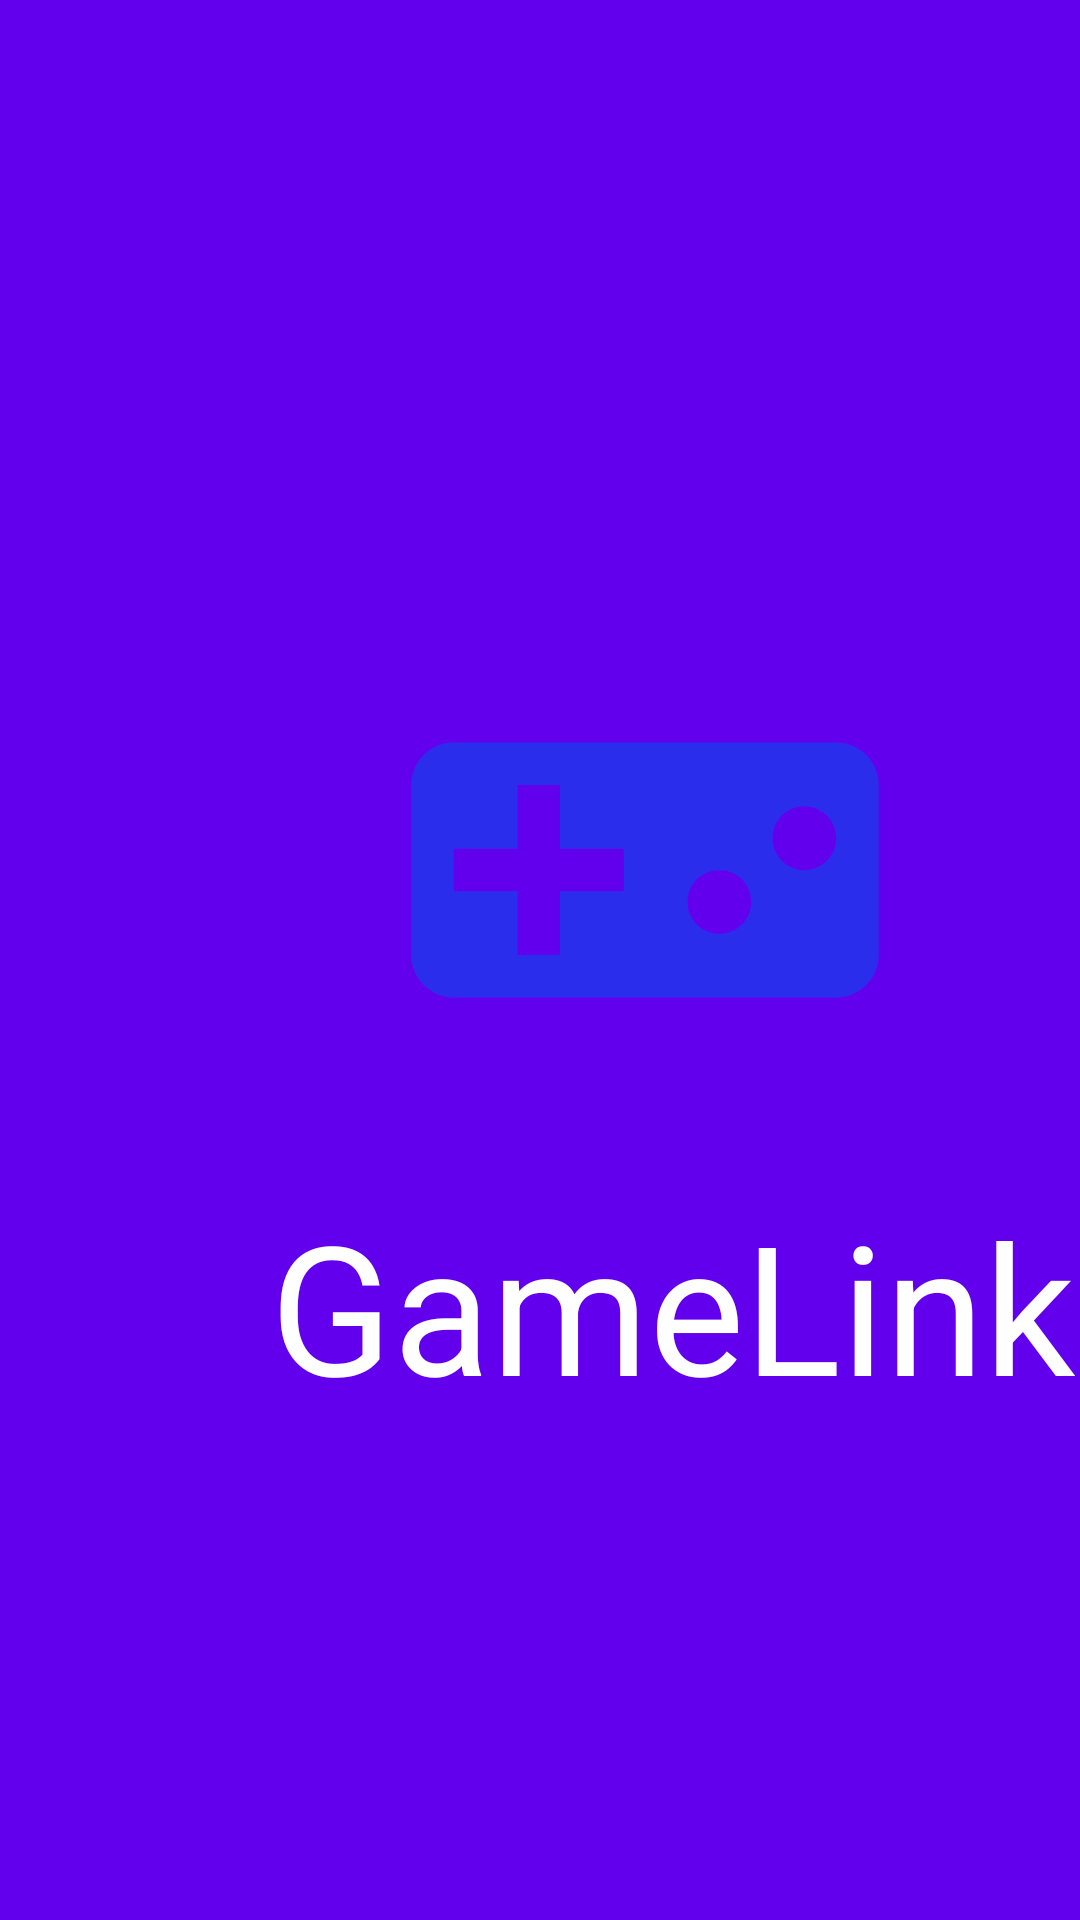

The Android layout XML behind this screen, and the referenced resources:
<!-- AndroidManifest.xml: application theme Theme.GameLink -->
<!-- res/layout/activity_main.xml -->
<?xml version="1.0" encoding="utf-8"?>
<androidx.constraintlayout.widget.ConstraintLayout xmlns:android="http://schemas.android.com/apk/res/android"
    xmlns:app="http://schemas.android.com/apk/res-auto"
    xmlns:tools="http://schemas.android.com/tools"
    android:layout_width="match_parent"
    android:layout_height="match_parent"
    android:background="@color/purple_500"
    tools:context=".activity.MainActivity">

    <ImageView
        android:layout_width="180dp"
        android:layout_height="180dp"
        android:id="@+id/game_image"
        android:src="@drawable/ic_baseline_videogame_asset_24"
        android:padding="5dp"
        app:layout_constraintStart_toStartOf="parent"
        android:layout_marginTop="200dp"
        app:layout_constraintTop_toTopOf="parent"
        android:layout_marginStart="125dp"
        />

    <TextView
        android:layout_width="wrap_content"
        android:layout_height="wrap_content"
        app:layout_constraintTop_toBottomOf="@+id/game_image"
        app:layout_constraintStart_toStartOf="parent"
        android:layout_marginStart="90dp"
        android:layout_marginTop="15dp"
        android:text="GameLink"
        android:textColor="@color/white"
        android:textSize="60sp"
        />


</androidx.constraintlayout.widget.ConstraintLayout>
<!-- resources referenced by this layout -->
<resources>
  <color name="purple_500">#FF6200EE</color>
  <color name="white">#FFFFFFFF</color>
  <!-- drawable ic_baseline_videogame_asset_24 (drawable) -->
  <vector android:height="24dp" android:tint="#2B2DEC"
      android:viewportHeight="24" android:viewportWidth="24"
      android:width="24dp" xmlns:android="http://schemas.android.com/apk/res/android">
      <path android:fillColor="@android:color/white" android:pathData="M21,6L3,6c-1.1,0 -2,0.9 -2,2v8c0,1.1 0.9,2 2,2h18c1.1,0 2,-0.9 2,-2L23,8c0,-1.1 -0.9,-2 -2,-2zM11,13L8,13v3L6,16v-3L3,13v-2h3L6,8h2v3h3v2zM15.5,15c-0.83,0 -1.5,-0.67 -1.5,-1.5s0.67,-1.5 1.5,-1.5 1.5,0.67 1.5,1.5 -0.67,1.5 -1.5,1.5zM19.5,12c-0.83,0 -1.5,-0.67 -1.5,-1.5S18.67,9 19.5,9s1.5,0.67 1.5,1.5 -0.67,1.5 -1.5,1.5z"/>
  </vector>
  <style name="Theme.GameLink" parent="Theme.MaterialComponents.Light.NoActionBar">
          
          <item name="colorPrimary">@color/purple_500</item>
          <item name="colorPrimaryVariant">@color/purple_700</item>
          <item name="colorOnPrimary">@color/white</item>
          
          <item name="colorSecondary">@color/teal_200</item>
          <item name="colorSecondaryVariant">@color/teal_700</item>
          <item name="colorOnSecondary">@color/black</item>
          
          <item name="android:statusBarColor" tools:targetApi="l">?attr/colorPrimaryVariant</item>
          
      </style>
  <color name="purple_700">#FF3700B3</color>
  <color name="teal_200">#FF03DAC5</color>
  <color name="teal_700">#FF018786</color>
  <color name="black">#FF000000</color>
</resources>
